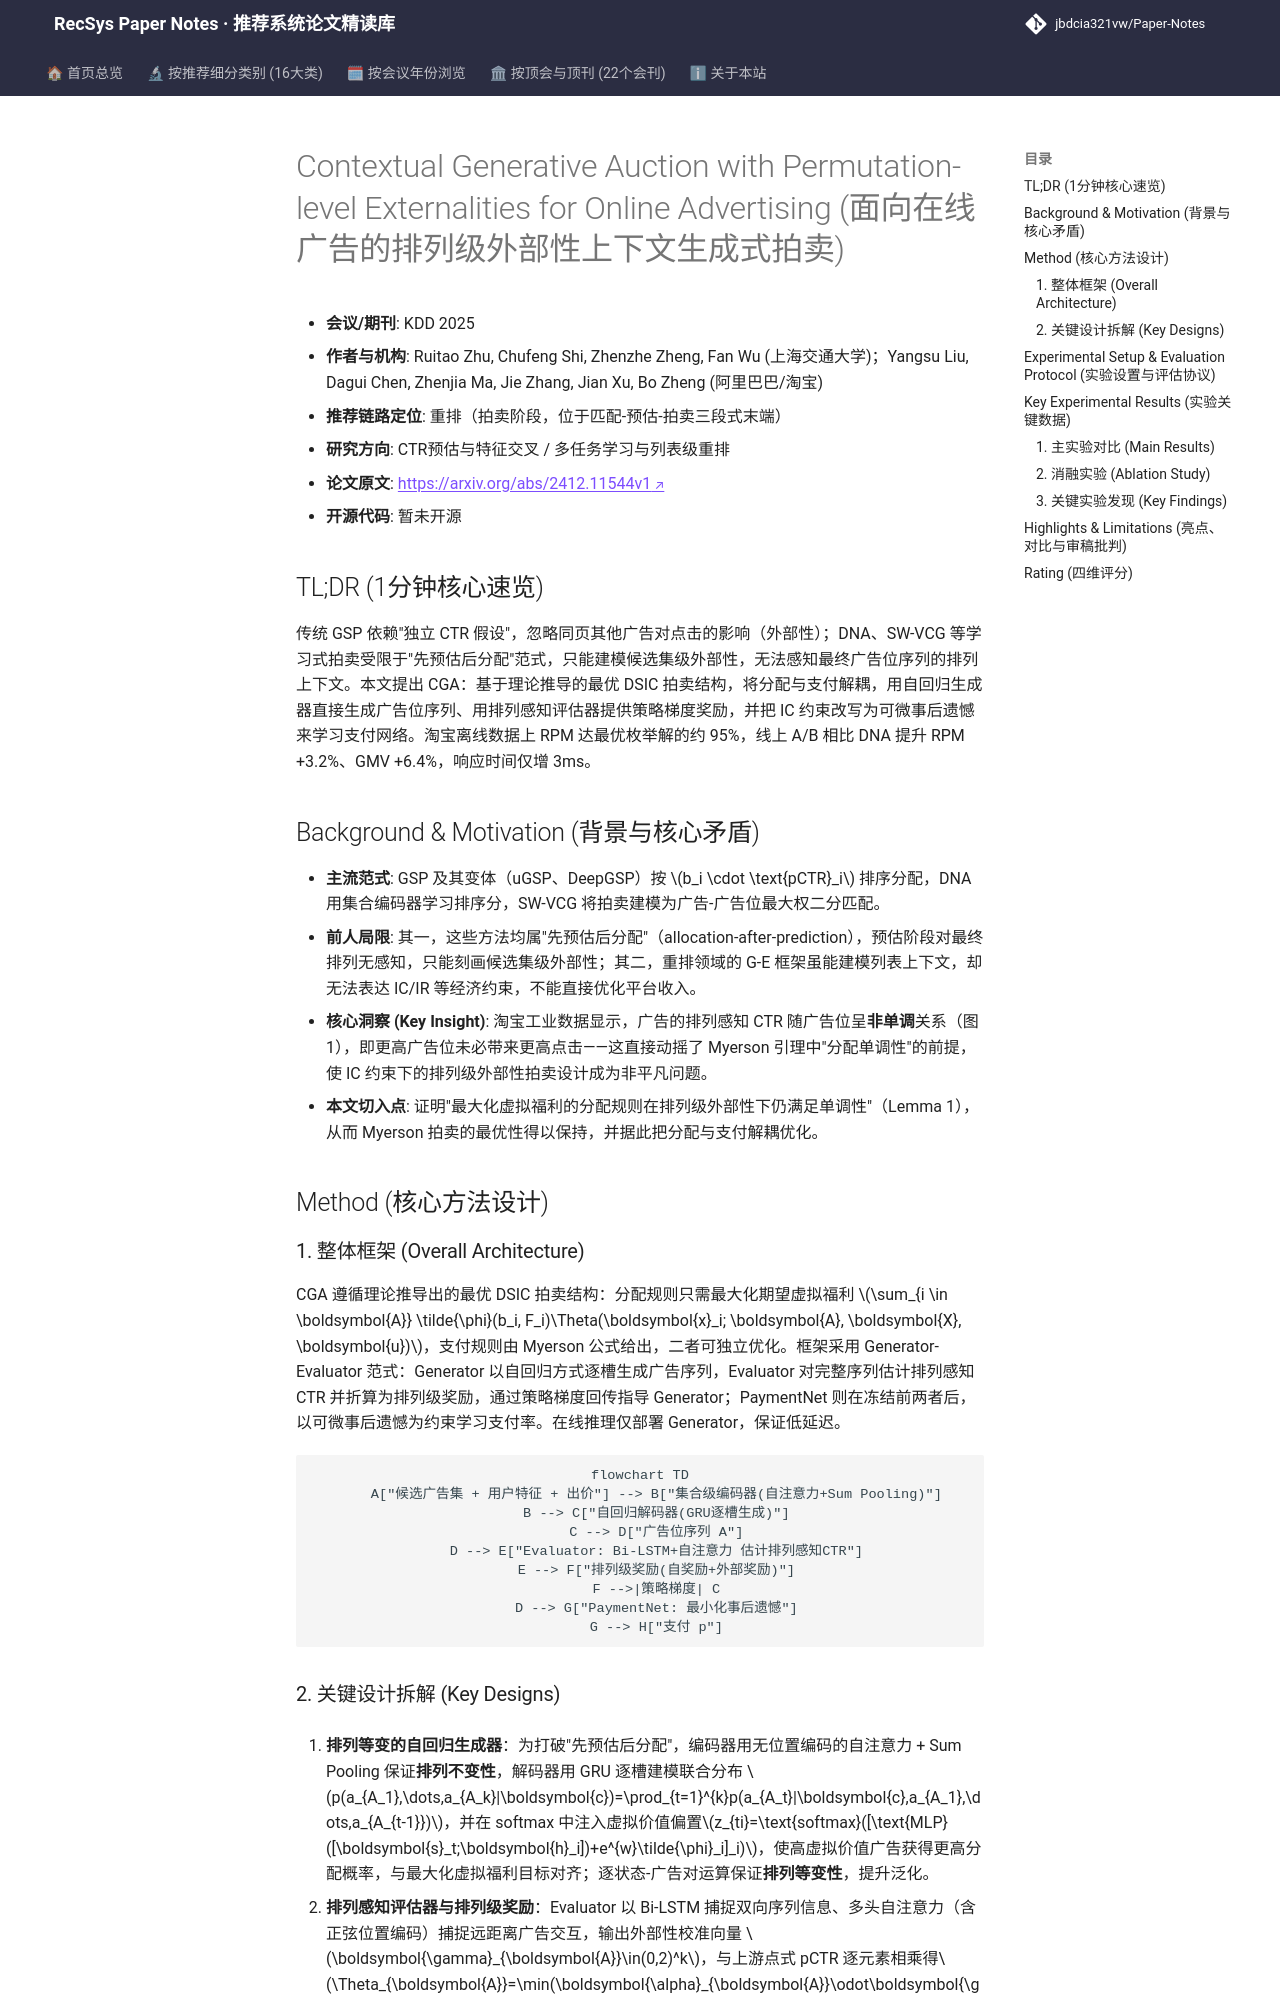

repository: jbdcia321vw/Paper-Notes · page: venues/KDD/2025/ctr_feature_interaction/contextual_generative_auction_with_permutation_level_externalities_for_onli/index.html · generator: mkdocs

---
title: "[Paper Note] Contextual Generative Auction with Permutation-level Externalities for Online Advertising"
description: "[KDD 2025][CTR预估与特征交叉] 用自回归生成器直接生成广告位序列并建模排列级外部性，配合可微事后遗憾学习支付规则，淘宝线上 RPM +3.2%。"
tags:
  - KDD 2025
  - CTR预估与特征交叉
  - 重排
  - 生成式拍卖
  - 排列级外部性
  - 机制设计
date: 2026-11-14
venue: KDD
year: 2025
paper_url: "https://arxiv.org/abs/2412.11544"
code_url: ""
categories:
  - ctr_feature_interaction
  - multi_task_reranking
---

# Contextual Generative Auction with Permutation-level Externalities for Online Advertising (面向在线广告的排列级外部性上下文生成式拍卖)

- **会议/期刊**: KDD 2025
- **作者与机构**: Ruitao Zhu, Chufeng Shi, Zhenzhe Zheng, Fan Wu (上海交通大学)；Yangsu Liu, Dagui Chen, Zhenjia Ma, Jie Zhang, Jian Xu, Bo Zheng (阿里巴巴/淘宝)
- **推荐链路定位**: 重排（拍卖阶段，位于匹配-预估-拍卖三段式末端）
- **研究方向**: CTR预估与特征交叉 / 多任务学习与列表级重排
- **论文原文**: [https://arxiv.org/abs/2412.11544v1](https://arxiv.org/abs/2412.11544v1)
- **开源代码**: 暂未开源

## TL;DR (1分钟核心速览)

传统 GSP 依赖"独立 CTR 假设"，忽略同页其他广告对点击的影响（外部性）；DNA、SW-VCG 等学习式拍卖受限于"先预估后分配"范式，只能建模候选集级外部性，无法感知最终广告位序列的排列上下文。本文提出 CGA：基于理论推导的最优 DSIC 拍卖结构，将分配与支付解耦，用自回归生成器直接生成广告位序列、用排列感知评估器提供策略梯度奖励，并把 IC 约束改写为可微事后遗憾来学习支付网络。淘宝离线数据上 RPM 达最优枚举解的约 95%，线上 A/B 相比 DNA 提升 RPM +3.2%、GMV +6.4%，响应时间仅增 3ms。

## Background & Motivation (背景与核心矛盾)

- **主流范式**: GSP 及其变体（uGSP、DeepGSP）按 $b_i \cdot \text{pCTR}_i$ 排序分配，DNA 用集合编码器学习排序分，SW-VCG 将拍卖建模为广告-广告位最大权二分匹配。
- **前人局限**: 其一，这些方法均属"先预估后分配"（allocation-after-prediction），预估阶段对最终排列无感知，只能刻画候选集级外部性；其二，重排领域的 G-E 框架虽能建模列表上下文，却无法表达 IC/IR 等经济约束，不能直接优化平台收入。
- **核心洞察 (Key Insight)**: 淘宝工业数据显示，广告的排列感知 CTR 随广告位呈**非单调**关系（图1），即更高广告位未必带来更高点击——这直接动摇了 Myerson 引理中"分配单调性"的前提，使 IC 约束下的排列级外部性拍卖设计成为非平凡问题。
- **本文切入点**: 证明"最大化虚拟福利的分配规则在排列级外部性下仍满足单调性"（Lemma 1），从而 Myerson 拍卖的最优性得以保持，并据此把分配与支付解耦优化。

## Method (核心方法设计)

### 1. 整体框架 (Overall Architecture)

CGA 遵循理论推导出的最优 DSIC 拍卖结构：分配规则只需最大化期望虚拟福利 $\sum_{i \in \boldsymbol{A}} \tilde{\phi}(b_i, F_i)\Theta(\boldsymbol{x}_i; \boldsymbol{A}, \boldsymbol{X}, \boldsymbol{u})$，支付规则由 Myerson 公式给出，二者可独立优化。框架采用 Generator-Evaluator 范式：Generator 以自回归方式逐槽生成广告序列，Evaluator 对完整序列估计排列感知 CTR 并折算为排列级奖励，通过策略梯度回传指导 Generator；PaymentNet 则在冻结前两者后，以可微事后遗憾为约束学习支付率。在线推理仅部署 Generator，保证低延迟。

```mermaid
flowchart TD
    A["候选广告集 + 用户特征 + 出价"] --> B["集合级编码器(自注意力+Sum Pooling)"]
    B --> C["自回归解码器(GRU逐槽生成)"]
    C --> D["广告位序列 A"]
    D --> E["Evaluator: Bi-LSTM+自注意力 估计排列感知CTR"]
    E --> F["排列级奖励(自奖励+外部奖励)"]
    F -->|策略梯度| C
    D --> G["PaymentNet: 最小化事后遗憾"]
    G --> H["支付 p"]
```
